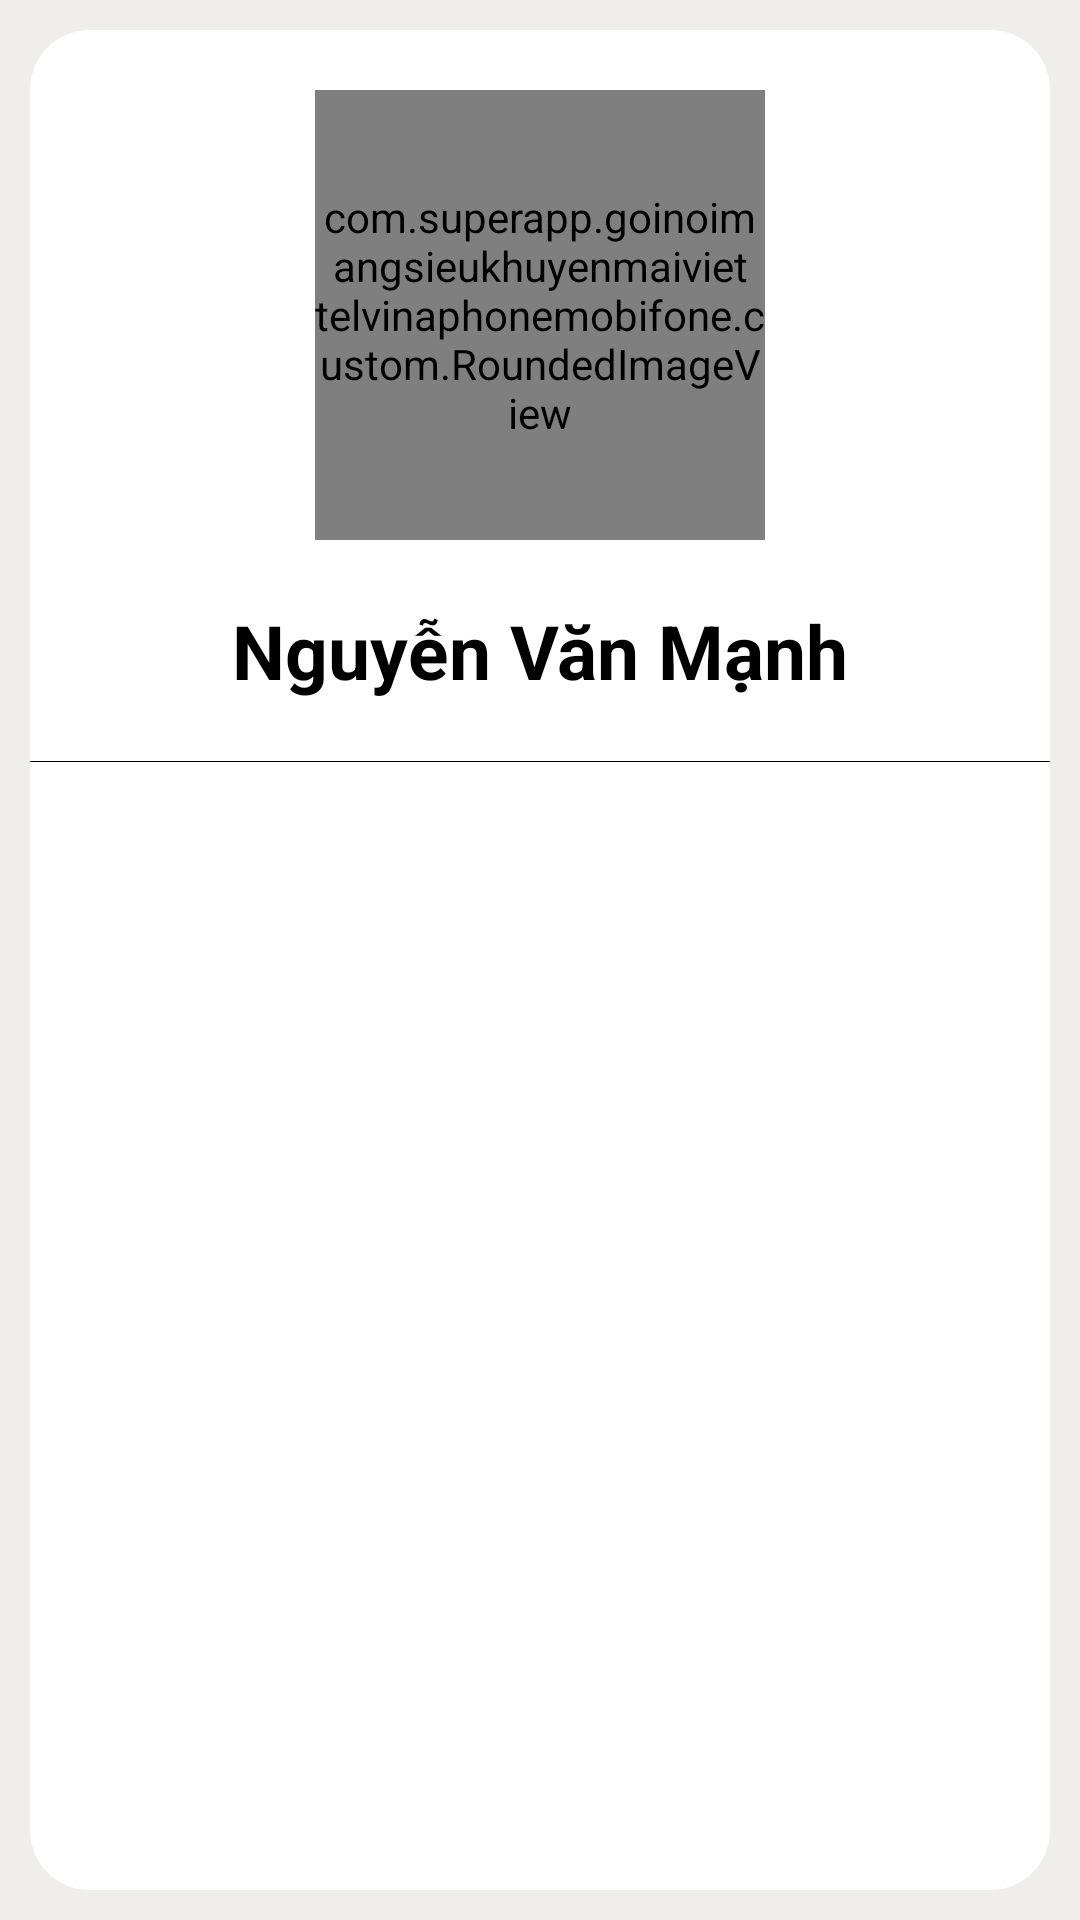

The Android layout XML behind this screen, and the referenced resources:
<!-- AndroidManifest.xml: activity theme AppTheme.NoActionBar -->
<!-- res/layout/activity_detail.xml -->
<?xml version="1.0" encoding="utf-8"?>
<RelativeLayout xmlns:android="http://schemas.android.com/apk/res/android"
    xmlns:tools="http://schemas.android.com/tools"
    android:layout_width="match_parent"
    android:layout_height="match_parent"
    android:padding="10sp"
    android:background="#f0eded"
    tools:context="com.superapp.goinoimangsieukhuyenmaiviettelvinaphonemobifone.activity.DetailActivity">
    <LinearLayout
        android:layout_width="match_parent"
        android:layout_height="match_parent"
        android:background="@drawable/background"
        android:orientation="vertical"
        >
        <RelativeLayout
            android:layout_width="match_parent"
            android:layout_height="wrap_content">
            <com.superapp.goinoimangsieukhuyenmaiviettelvinaphonemobifone.custom.RoundedImageView
                android:layout_width="150sp"
                android:layout_height="150sp"
                android:src="@drawable/ic_friend"
                android:layout_centerHorizontal="true"
                android:layout_marginTop="20sp"
                android:id="@+id/iv_detail_image"
                />
            <LinearLayout
                android:layout_width="wrap_content"
                android:layout_height="wrap_content"
                android:layout_alignParentRight="true"
                android:orientation="horizontal"
                android:layout_margin="0sp"
                >
            <ImageButton
                android:layout_width="25sp"
                android:layout_height="25sp"
                android:src="@drawable/ic_star_brow"
                android:background="@null"
                android:layout_margin="10sp"
                android:id="@+id/btn_favorite"
                android:scaleType="centerCrop"/>
                <ImageButton
                    android:layout_width="25sp"
                    android:layout_height="25sp"
                    android:src="@drawable/ic_menu"
                    android:layout_margin="10sp"
                    android:scaleType="centerCrop"
                    android:background="@null"
                    android:id="@+id/btn_menu"/>
            </LinearLayout>
            <TextView
                android:layout_width="wrap_content"
                android:layout_height="wrap_content"
                android:text="Nguyễn Văn Mạnh"
                android:layout_centerHorizontal="true"
                android:textColor="#000"
                android:textStyle="bold"
                android:textSize="25sp"
                android:id="@+id/txt_detail_fullname"
                android:layout_below="@+id/iv_detail_image"
                android:layout_margin="20sp"
                />
        </RelativeLayout>
        <RelativeLayout
            android:layout_width="match_parent"
            android:layout_height="0.2sp"
            android:background="#000">
        </RelativeLayout>
        <LinearLayout
            android:layout_width="match_parent"
            android:layout_height="match_parent"
            android:layout_marginTop="20sp"
            android:orientation="vertical"
            android:id="@+id/lv_list_number">

        </LinearLayout>

    </LinearLayout>

</RelativeLayout>
<!-- resources referenced by this layout -->
<resources>
  <!-- drawable background (drawable) -->
  <?xml version="1.0" encoding="utf-8"?>
  <selector xmlns:android="http://schemas.android.com/apk/res/android">
      <item>
          <shape>
              <corners android:radius="20sp"/>
              <gradient
                  android:centerColor="#fff"
                  android:endColor="#fff"
                  android:startColor="#fff"
                  />
          </shape>
      </item>
  
  </selector>
  <style name="AppTheme.NoActionBar">
          <item name="windowActionBar">false</item>
          <item name="windowNoTitle">true</item>
          <item name="android:windowFullscreen">true</item>
      </style>
</resources>
